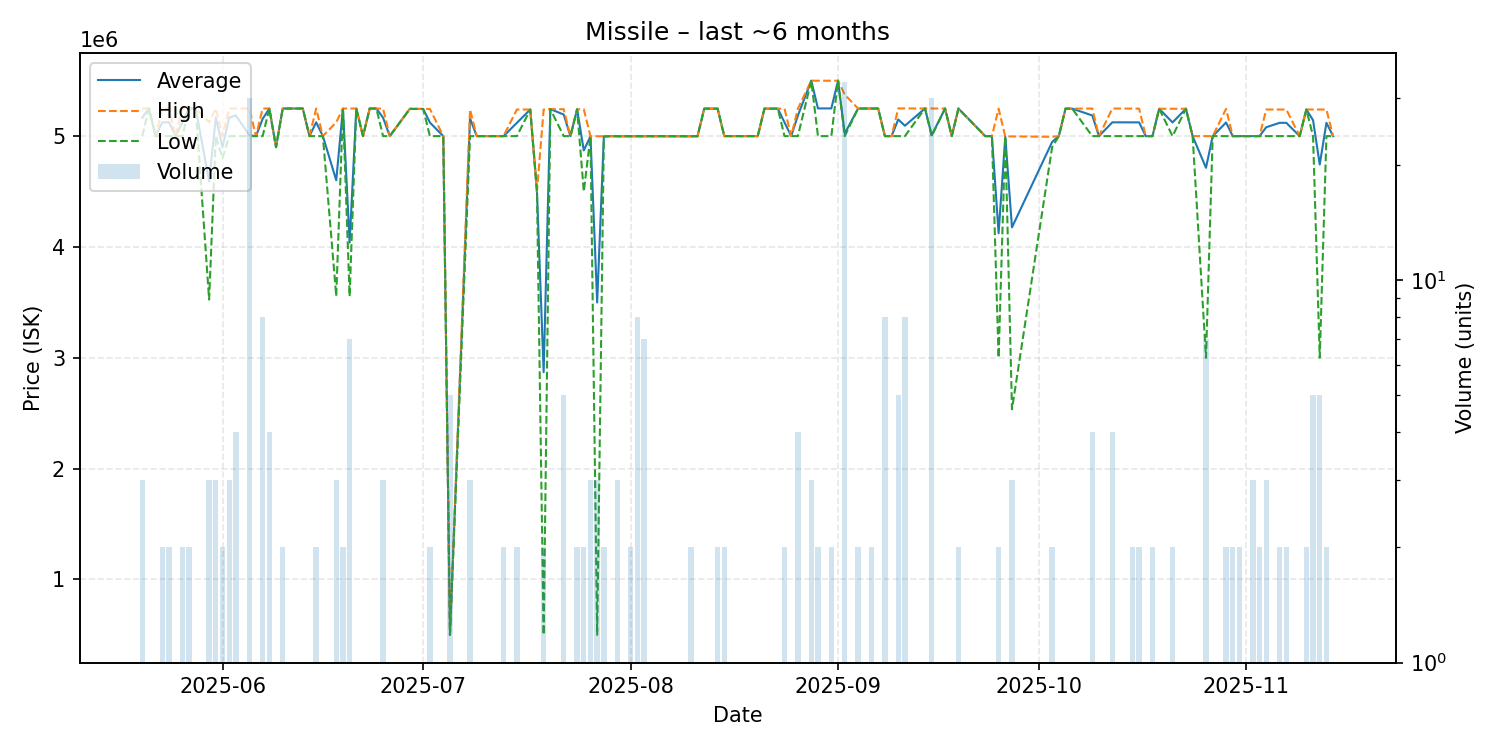

Source data for this figure (header and first rows):
date, average, highest, lowest, order_count, volume
2025-05-20, 5166000, 5249000, 5000000, 3, 3
2025-05-21, 5249000, 5249000, 5249000, 1, 1
2025-05-22, 5000000, 5000000, 5000000, 1, 1
2025-05-23, 5124500, 5249000, 5000000, 2, 2
2025-05-24, 5124500, 5249000, 5000000, 2, 2
2025-05-25, 5000000, 5000000, 5000000, 1, 1
2025-05-26, 5124500, 5249000, 5000000, 2, 2
2025-05-27, 5249000, 5249000, 5249000, 2, 2
2025-05-28, 5249000, 5249000, 5249000, 1, 1
2025-05-30, 4591333, 5124500, 3525000, 3, 3
2025-05-31, 5166000, 5249000, 5000000, 3, 3
2025-06-01, 4900000, 5000000, 4800000, 2, 2
2025-06-02, 5165667, 5248500, 5000000, 3, 3
2025-06-03, 5186750, 5249000, 5000000, 4, 4
2025-06-05, 5008300, 5249000, 5000000, 2, 30
2025-06-06, 5000000, 5000000, 5000000, 1, 1
2025-06-07, 5155625, 5249000, 5000000, 5, 8
2025-06-08, 5249000, 5249000, 5249000, 4, 4
2025-06-09, 4900000, 4900000, 4900000, 1, 1
2025-06-10, 5249000, 5249000, 5249000, 2, 2
2025-06-13, 5249000, 5249000, 5249000, 1, 1
2025-06-14, 5000000, 5000000, 5000000, 1, 1
2025-06-15, 5124500, 5249000, 5000000, 2, 2
2025-06-16, 5000000, 5000000, 5000000, 1, 1
2025-06-18, 4601667, 5124500, 3556000, 3, 3
2025-06-19, 5249000, 5249000, 5249000, 2, 2
2025-06-20, 4039000, 5249000, 3555000, 3, 7
2025-06-21, 5249000, 5249000, 5249000, 1, 1
2025-06-22, 5000000, 5000000, 5000000, 1, 1
2025-06-23, 5249000, 5249000, 5249000, 1, 1
2025-06-24, 5249000, 5249000, 5249000, 1, 1
2025-06-25, 5165667, 5248500, 5000000, 3, 3
2025-06-26, 5000000, 5000000, 5000000, 1, 1
2025-06-29, 5246000, 5246000, 5246000, 1, 1
2025-07-01, 5245000, 5245000, 5245000, 1, 1
2025-07-02, 5122500, 5245000, 5000000, 2, 2
2025-07-04, 5000000, 5000000, 5000000, 1, 1
2025-07-05, 500000, 500000, 500000, 1, 5
2025-07-08, 5160000, 5240000, 5000000, 3, 3
2025-07-09, 5000000, 5000000, 5000000, 1, 1
2025-07-13, 5000000, 5000000, 5000000, 2, 2
2025-07-15, 5120000, 5240000, 5000000, 2, 2
2025-07-17, 5240000, 5240000, 5240000, 1, 1
2025-07-18, 4500000, 4500000, 4500000, 1, 1
2025-07-19, 2870000, 5240000, 500000, 2, 2
2025-07-20, 5244000, 5244000, 5244000, 1, 1
2025-07-22, 5194400, 5243000, 5000000, 5, 5
2025-07-23, 5000000, 5000000, 5000000, 1, 1
2025-07-24, 5242000, 5242000, 5242000, 2, 2
2025-07-25, 4871000, 5242000, 4500000, 2, 2
2025-07-26, 4998667, 4999000, 4998000, 3, 3
2025-07-27, 3499333, 4999000, 500000, 3, 3
2025-07-28, 4997500, 5000000, 4995000, 2, 2
2025-07-29, 5000000, 5000000, 5000000, 1, 1
2025-07-30, 4999000, 4999500, 4998500, 3, 3
2025-08-01, 4999000, 4999000, 4999000, 2, 2
2025-08-02, 4999875, 5000000, 4999000, 4, 8
2025-08-03, 4999714, 5000000, 4999000, 5, 7
2025-08-04, 4999000, 4999000, 4999000, 1, 1
2025-08-05, 5000000, 5000000, 5000000, 1, 1
... 70 more rows
